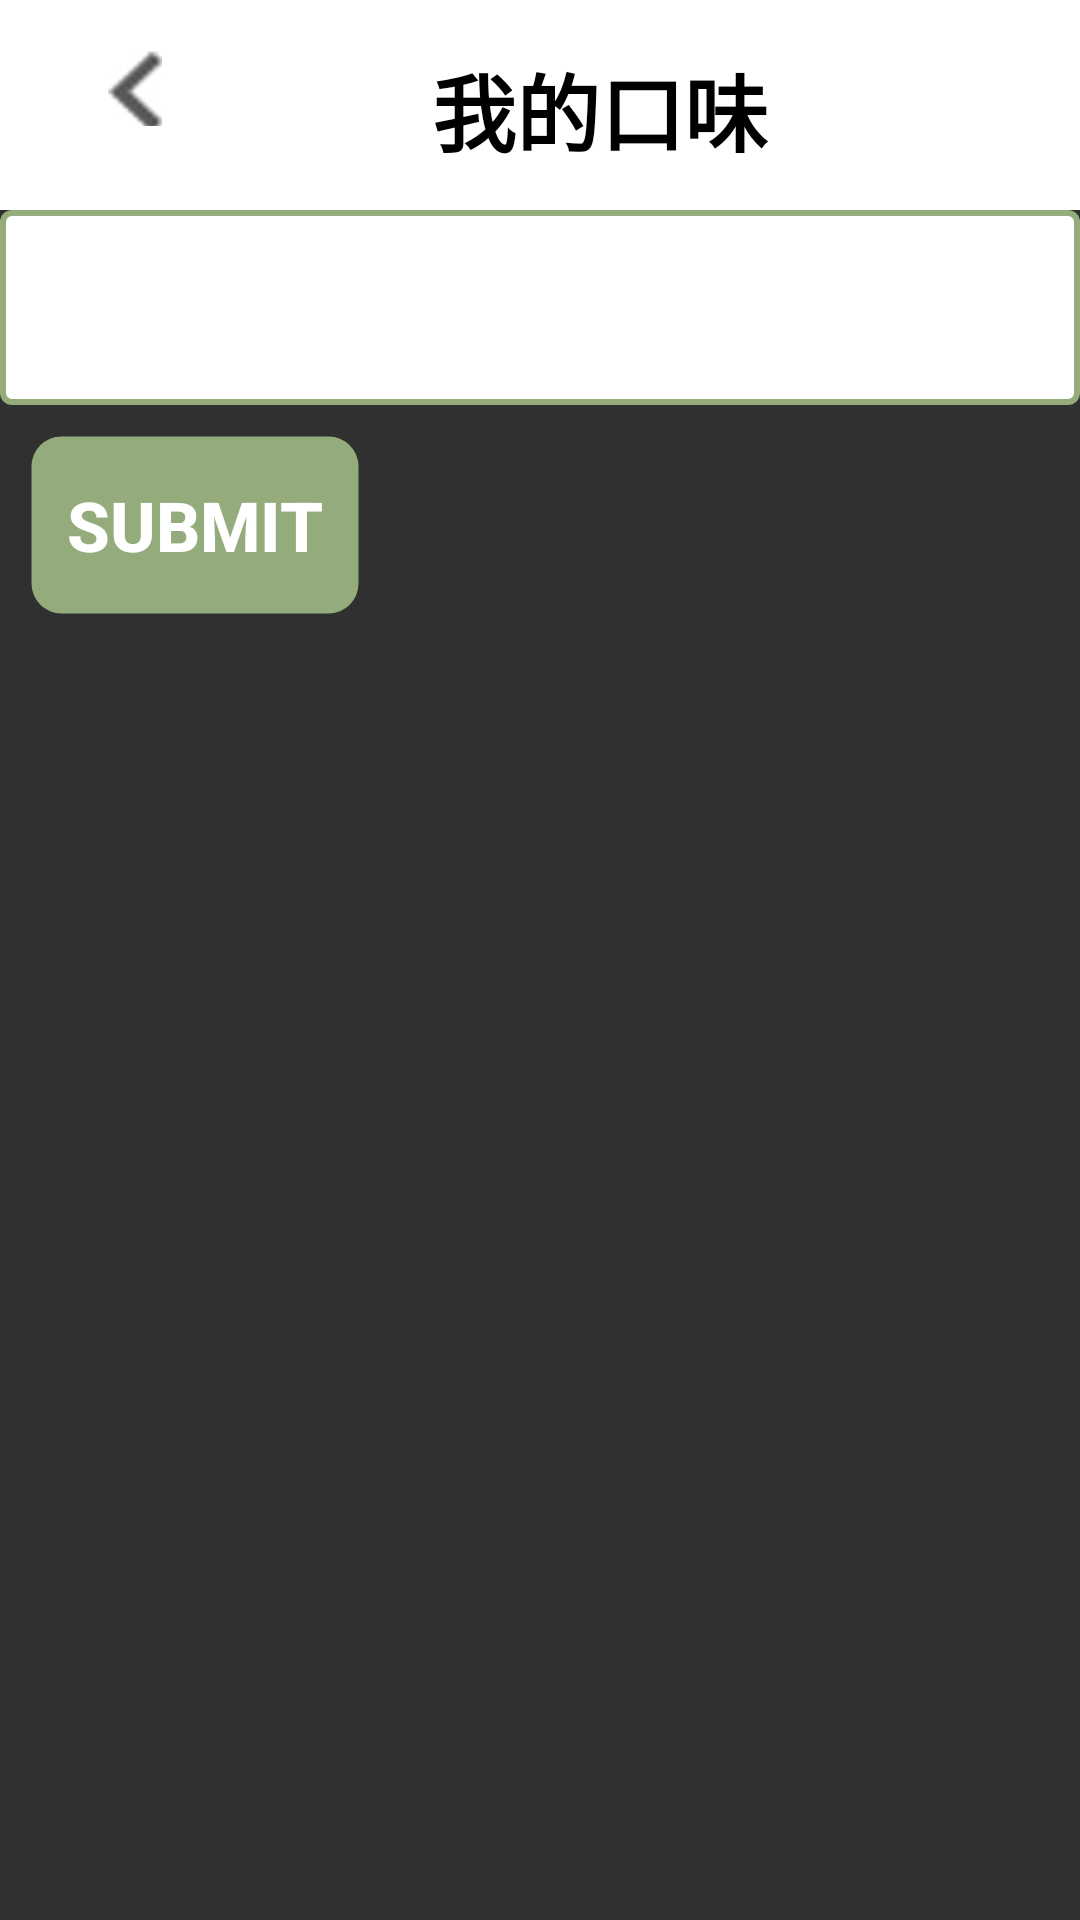

Layout XML and referenced resources for this Android screen:
<!-- AndroidManifest.xml: application theme Theme.YingCha -->
<!-- res/layout/activity_taste.xml -->
<?xml version="1.0" encoding="utf-8"?>
<LinearLayout xmlns:android="http://schemas.android.com/apk/res/android"
    xmlns:app="http://schemas.android.com/apk/res-auto"
    xmlns:tools="http://schemas.android.com/tools"
    android:layout_width="match_parent"
    android:layout_height="match_parent"
    tools:context=".TasteActivity"
    android:orientation="vertical">

    <androidx.appcompat.widget.Toolbar
        android:layout_width="match_parent"
        android:layout_height="70dp"
        android:background="@color/white">

        <LinearLayout
            android:layout_width="wrap_content"
            android:layout_height="wrap_content"
            android:orientation="horizontal">

            <ImageButton
                android:id="@+id/return_homepage"
                android:layout_marginLeft="20dp"
                android:layout_marginTop="4dp"
                android:layout_width="18dp"
                android:layout_height="25dp"
                android:background="@drawable/ic_return"
                android:onClick="back"/>

            <TextView
                android:id="@+id/taste_label"
                android:layout_width="wrap_content"
                android:layout_height="wrap_content"
                android:layout_marginLeft="90dp"
                android:layout_marginTop="3dp"
                android:text="我的口味"
                android:textColor="@color/black"
                android:textSize="28sp"
                android:textStyle="bold" />
        </LinearLayout>

    </androidx.appcompat.widget.Toolbar>


    <EditText
        android:id="@+id/edit_taste"
        android:layout_width="match_parent"
        android:layout_height="65dp"
        android:background="@drawable/edittext_green" />
    <Button
        android:id="@+id/taste_submit"
        android:layout_marginTop="10dp"
        android:layout_marginLeft="10dp"
        android:layout_width="110dp"
        android:layout_height="60dp"
        android:background="@drawable/button_green"
        android:text="SUBMIT"
        android:textStyle="bold"
        android:textSize="23sp"
        android:textColor="@color/white"
        android:onClick="submit"/>

    <GridView
        android:layout_marginTop="25dp"
        android:id="@+id/gridview"
        android:layout_width="wrap_content"
        android:layout_height="wrap_content"
        android:numColumns="3"
        android:gravity="center"
        android:verticalSpacing="20dp">

    </GridView>



</LinearLayout>
<!-- resources referenced by this layout -->
<resources>
  <color name="black">#FF000000</color>
  <color name="white">#FFFFFFFF</color>
  <!-- drawable button_green (drawable) -->
  <?xml version="1.0" encoding="utf-8"?>
  <shape
      xmlns:android="http://schemas.android.com/apk/res/android"
      android:shape="rectangle" >
      
      <solid android:color="@color/deepgreen" />
      
      <stroke
          android:width="1dip"
          android:color="@color/transparent" />
      
      <corners android:radius="3dp" />
  
      
      <corners
          android:bottomLeftRadius="10dp"
          android:bottomRightRadius="10dp"
          android:topLeftRadius="10dp"
          android:topRightRadius="10dp" />
  </shape>
  <!-- drawable edittext_green (drawable) -->
  <?xml version="1.0" encoding="utf-8"?>
  <shape
      xmlns:android="http://schemas.android.com/apk/res/android"
      android:shape="rectangle" >
      
      <solid android:color="@color/white" />
      
      <stroke
          android:width="2dip"
          android:color="@color/deepgreen" />
      
      <corners android:radius="3dp" />
      
      <padding
          android:bottom="5dp"
          android:left="5dp"
          android:right="5dp"
          android:top="5dp" />
  
  
  </shape>
  <!-- drawable ic_return: jpg bitmap (drawable, 1164 bytes) -->
  <style name="Theme.YingCha" parent="Theme.Design.NoActionBar">
  
          
          <item name="colorPrimary">@color/purple_500</item>
          <item name="colorPrimaryVariant">@color/purple_700</item>
          <item name="colorOnPrimary">@color/white</item>
          
          <item name="colorSecondary">@color/teal_200</item>
          <item name="colorSecondaryVariant">@color/teal_700</item>
          <item name="colorOnSecondary">@color/black</item>
          
          <item name="android:statusBarColor">?attr/colorPrimaryVariant</item>
          
      </style>
  <color name="deepgreen">#94ac7b</color>
  <color name="transparent">#00000000</color>
  <color name="purple_500">#FF6200EE</color>
  <color name="purple_700">#FF3700B3</color>
  <color name="teal_200">#FF03DAC5</color>
  <color name="teal_700">#FF018786</color>
</resources>
